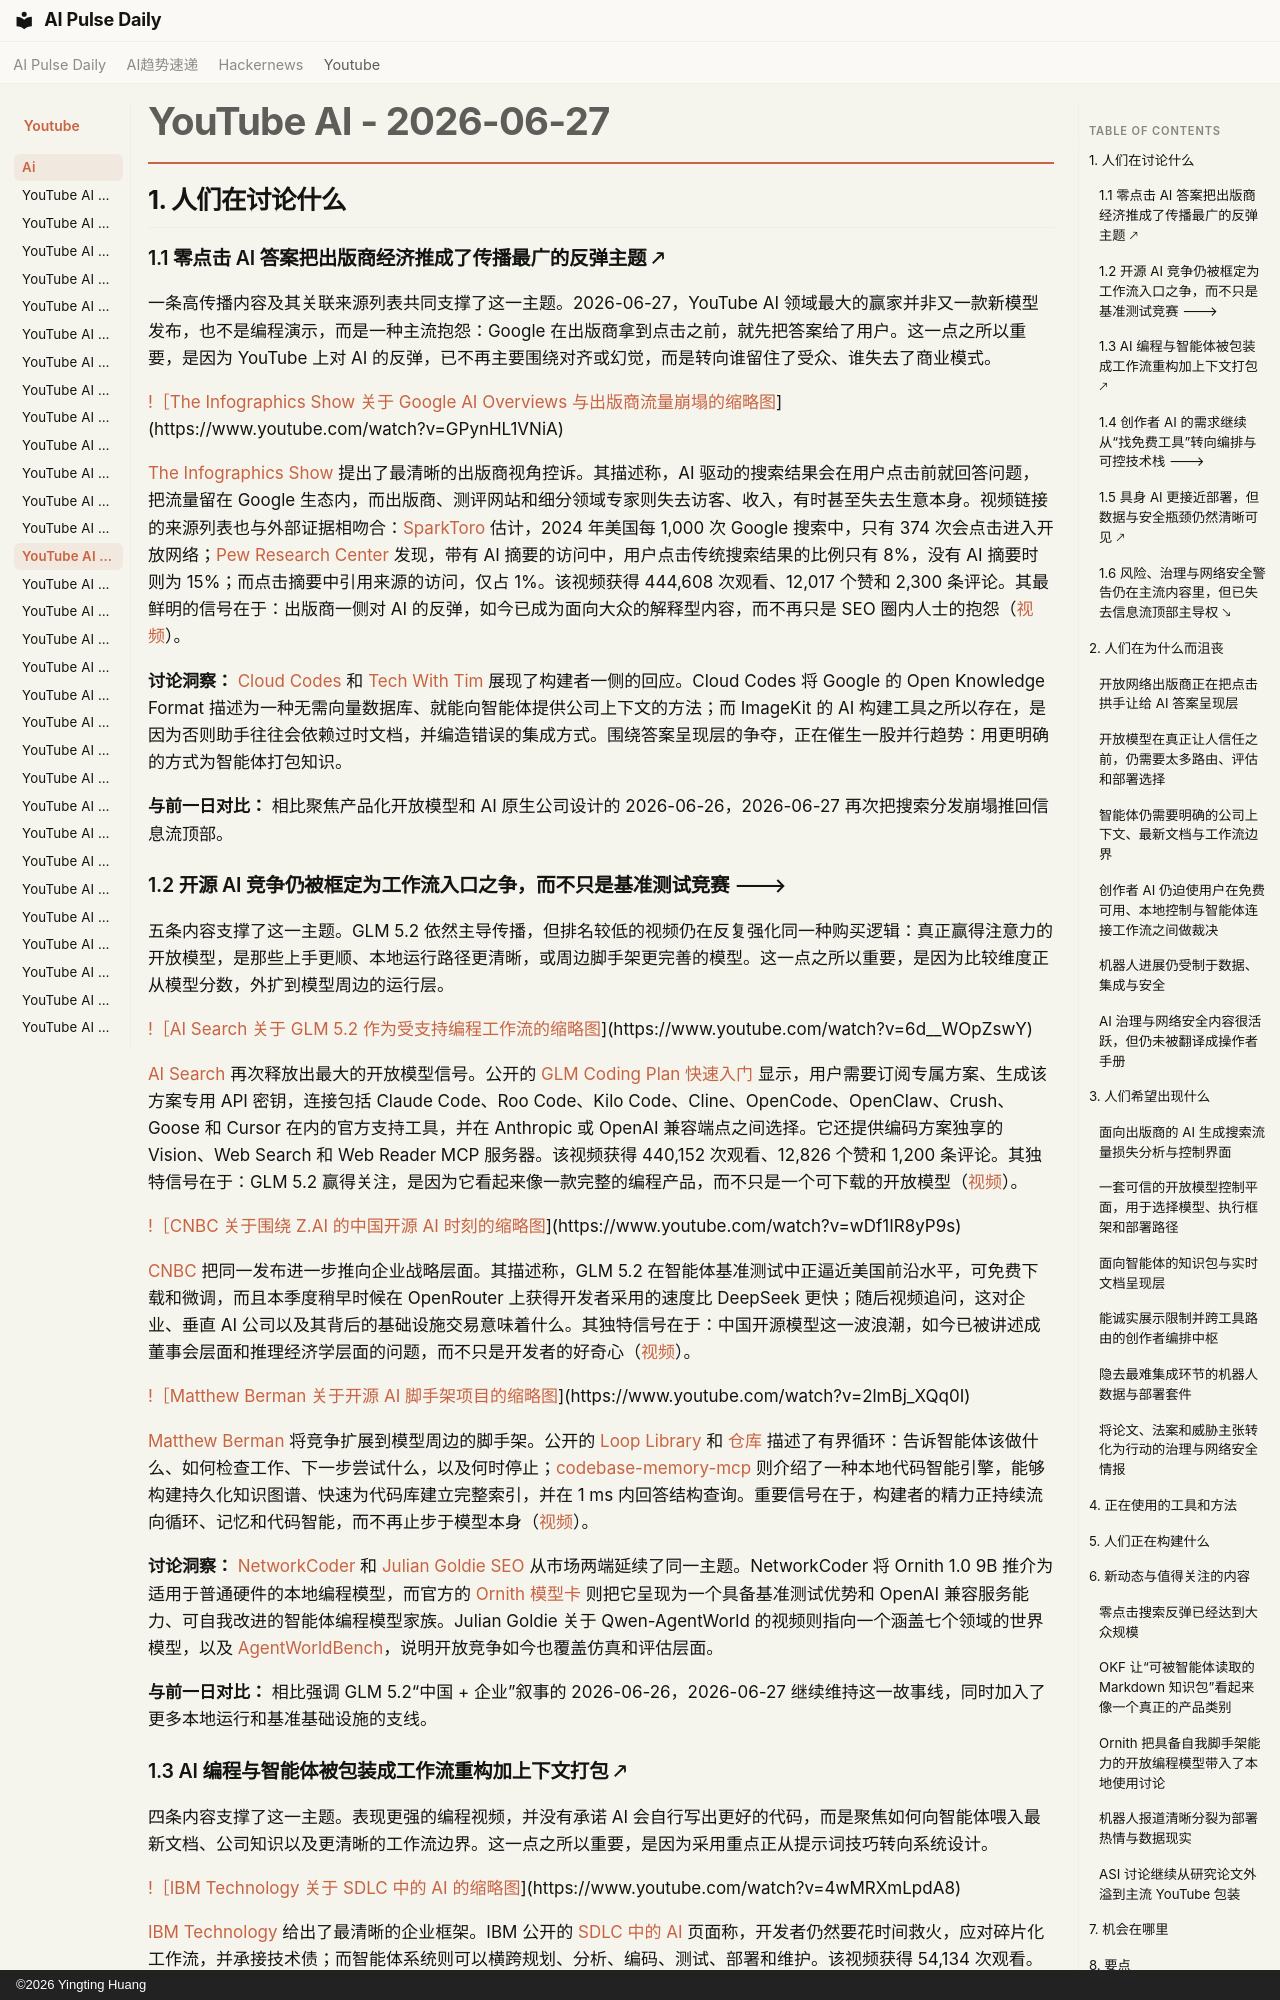

repository: vibewatch/vibewatch.github.io · page: youtube/ai/2026-06-27.zh/index.html · generator: mkdocs · copyright: ©2026 Yingting Huang

# YouTube AI - 2026-06-27

## 1. 人们在讨论什么

### 1.1 零点击 AI 答案把出版商经济推成了传播最广的反弹主题 🡕

一条高传播内容及其关联来源列表共同支撑了这一主题。2026-06-27，YouTube AI 领域最大的赢家并非又一款新模型发布，也不是编程演示，而是一种主流抱怨：Google 在出版商拿到点击之前，就先把答案给了用户。这一点之所以重要，是因为 YouTube 上对 AI 的反弹，已不再主要围绕对齐或幻觉，而是转向谁留住了受众、谁失去了商业模式。

[!［The Infographics Show 关于 Google AI Overviews 与出版商流量崩塌的缩略图](https://i.ytimg.com/vi/GPynHL1VNiA/maxresdefault.jpg)](https://www.youtube.com/watch?v=GPynHL1VNiA)

[The Infographics Show](https://www.youtube.com/channel/UCfdNM3NAhaBOXCafH7krzrA) 提出了最清晰的出版商视角控诉。其描述称，AI 驱动的搜索结果会在用户点击前就回答问题，把流量留在 Google 生态内，而出版商、测评网站和细分领域专家则失去访客、收入，有时甚至失去生意本身。视频链接的来源列表也与外部证据相吻合：[SparkToro](https://sparktoro.com/blog/2024-zero-click-search-study-for-every-1000-us-google-searches-only-374-clicks-go-to-the-open-web-in-the-eu-its-360/) 估计，2024 年美国每 1,000 次 Google 搜索中，只有 374 次会点击进入开放网络；[Pew Research Center](https://www.pewresearch.org/short-reads/2025/07/22/google-users-are-less-likely-to-click-on-links-when-an-ai-summary-appears-in-the-results/) 发现，带有 AI 摘要的访问中，用户点击传统搜索结果的比例只有 8%，没有 AI 摘要时则为 15%；而点击摘要中引用来源的访问，仅占 1%。该视频获得 444,608 次观看、12,017 个赞和 2,300 条评论。其最鲜明的信号在于：出版商一侧对 AI 的反弹，如今已成为面向大众的解释型内容，而不再只是 SEO 圈内人士的抱怨（[视频](https://www.youtube.com/watch?v=GPynHL1VNiA)）。

**讨论洞察：** [Cloud Codes](https://www.youtube.com/watch?v=fI7hZap7mZ4) 和 [Tech With Tim](https://www.youtube.com/watch?v=gpOfsGW1xRk) 展现了构建者一侧的回应。Cloud Codes 将 Google 的 Open Knowledge Format 描述为一种无需向量数据库、就能向智能体提供公司上下文的方法；而 ImageKit 的 AI 构建工具之所以存在，是因为否则助手往往会依赖过时文档，并编造错误的集成方式。围绕答案呈现层的争夺，正在催生一股并行趋势：用更明确的方式为智能体打包知识。

**与前一日对比：** 相比聚焦产品化开放模型和 AI 原生公司设计的 2026-06-26，2026-06-27 再次把搜索分发崩塌推回信息流顶部。

### 1.2 开源 AI 竞争仍被框定为工作流入口之争，而不只是基准测试竞赛 🡒

五条内容支撑了这一主题。GLM 5.2 依然主导传播，但排名较低的视频仍在反复强化同一种购买逻辑：真正赢得注意力的开放模型，是那些上手更顺、本地运行路径更清晰，或周边脚手架更完善的模型。这一点之所以重要，是因为比较维度正从模型分数，外扩到模型周边的运行层。

[!［AI Search 关于 GLM 5.2 作为受支持编程工作流的缩略图](https://i.ytimg.com/vi/6d__WOpZswY/maxresdefault.jpg)](https://www.youtube.com/watch?v=6d__WOpZswY)

[AI Search](https://www.youtube.com/channel/UCIgnGlGkVRhd4qNFcEwLL4A) 再次释放出最大的开放模型信号。公开的 [GLM Coding Plan 快速入门](https://docs.z.ai/devpack/quick-start) 显示，用户需要订阅专属方案、生成该方案专用 API 密钥，连接包括 Claude Code、Roo Code、Kilo Code、Cline、OpenCode、OpenClaw、Crush、Goose 和 Cursor 在内的官方支持工具，并在 Anthropic 或 OpenAI 兼容端点之间选择。它还提供编码方案独享的 Vision、Web Search 和 Web Reader MCP 服务器。该视频获得 440,152 次观看、12,826 个赞和 1,200 条评论。其独特信号在于：GLM 5.2 赢得关注，是因为它看起来像一款完整的编程产品，而不只是一个可下载的开放模型（[视频](https://www.youtube.com/watch?v=6d__WOpZswY)）。

[!［CNBC 关于围绕 Z.AI 的中国开源 AI 时刻的缩略图](https://i.ytimg.com/vi/wDf1IR8yP9s/maxresdefault.jpg)](https://www.youtube.com/watch?v=wDf1IR8yP9s)

[CNBC](https://www.youtube.com/channel/UCvJJ_dzjViJCoLf5uKUTwoA) 把同一发布进一步推向企业战略层面。其描述称，GLM 5.2 在智能体基准测试中正逼近美国前沿水平，可免费下载和微调，而且本季度稍早时候在 OpenRouter 上获得开发者采用的速度比 DeepSeek 更快；随后视频追问，这对企业、垂直 AI 公司以及其背后的基础设施交易意味着什么。其独特信号在于：中国开源模型这一波浪潮，如今已被讲述成董事会层面和推理经济学层面的问题，而不只是开发者的好奇心（[视频](https://www.youtube.com/watch?v=wDf1IR8yP9s)）。

[!［Matthew Berman 关于开源 AI 脚手架项目的缩略图](https://i.ytimg.com/vi/2lmBj_XQq0I/maxresdefault.jpg)](https://www.youtube.com/watch?v=2lmBj_XQq0I)

[Matthew Berman](https://www.youtube.com/channel/UCawZsQWqfGSbCI5yjkdVkTA) 将竞争扩展到模型周边的脚手架。公开的 [Loop Library](https://signals.forwardfuture.com/loop-library/) 和 [仓库](https://github.com/Forward-Future/loop-library) 描述了有界循环：告诉智能体该做什么、如何检查工作、下一步尝试什么，以及何时停止；[codebase-memory-mcp](https://github.com/DeusData/codebase-memory-mcp) 则介绍了一种本地代码智能引擎，能够构建持久化知识图谱、快速为代码库建立完整索引，并在 1 ms 内回答结构查询。重要信号在于，构建者的精力正持续流向循环、记忆和代码智能，而不再止步于模型本身（[视频](https://www.youtube.com/watch?v=2lmBj_XQq0I)）。

**讨论洞察：** [NetworkCoder](https://www.youtube.com/watch?v=UDzw3qzmtvo) 和 [Julian Goldie SEO](https://www.youtube.com/watch?v=Vb_Czw7x-Ow) 从市场两端延续了同一主题。NetworkCoder 将 Ornith 1.0 9B 推介为适用于普通硬件的本地编程模型，而官方的 [Ornith 模型卡](https://huggingface.co/deepreinforce-ai/Ornith-1.0-9B) 则把它呈现为一个具备基准测试优势和 OpenAI 兼容服务能力、可自我改进的智能体编程模型家族。Julian Goldie 关于 Qwen-AgentWorld 的视频则指向一个涵盖七个领域的世界模型，以及 [AgentWorldBench](https://github.com/QwenLM/Qwen-AgentWorld)，说明开放竞争如今也覆盖仿真和评估层面。

**与前一日对比：** 相比强调 GLM 5.2“中国 + 企业”叙事的 2026-06-26，2026-06-27 继续维持这一故事线，同时加入了更多本地运行和基准基础设施的支线。
